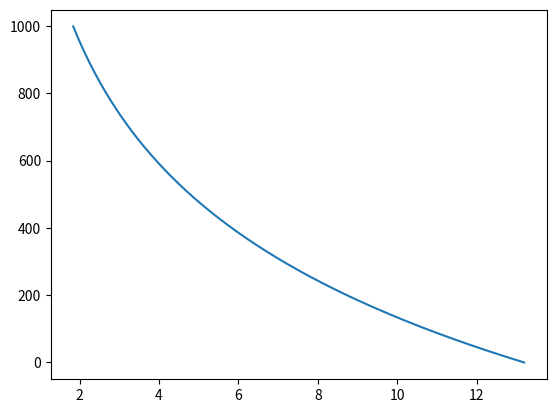

Write Python code to recreate this figure.
import numpy as np 
import matplotlib.pyplot as plt

X_train, X_test, y_train, y_test = np.random.rand(500,30), np.random.rand(50,30), np.random.rand(500), np.random.rand(50)

class LinearRegression:
    
    def __init__(self):
        self.weights = None
        self.num_examples = None
        self.num_features = None
        self.X = None
        self.y = None
    
    
    def _standardizeData(self, X):
        
        for i in range(X.shape[1]):
            X[:,i] = (X[:,i] - np.mean(X[:,i]))/ np.std(X[:,i])
        
        return X
    
    def _computeCost(self):
    
        return np.dot((self.y - np.dot(self.X, self.weights.T)).T, (self.y - np.dot(self.X, self.weights.T)))/(2*self.num_examples)
    
    def _computeGradients(self):
        
        return np.dot((np.dot(self.X, self.weights.T) - self.y).T, self.X)/(1*self.num_examples)
    
    
    def fit(self, X, y, lr = 0.001, max_iter = 100):
        
        self.X = self._standardizeData(X)
        
        self.y = y.reshape((self.X.shape[0], 1))
        
        self.num_examples, self.num_features = self.X.shape
        
        bias_array = np.ones((self.num_examples,1))
        
        self.X = np.concatenate((bias_array, self.X), axis = 1)
        
        print(self.X.shape)
        
        self.weights = np.random.randn(self.num_features)
        self.weights = np.concatenate((np.ones(1), self.weights))
        self.weights = self.weights.reshape((1, self.num_features+1))
        
        costs_list = []
        
        for i in range(max_iter):
            
            gradients = self._computeGradients()
            self.weights = self.weights - lr*gradients
            
            costs_list.append(self._computeCost()[0])
        
        
        return (costs_list, max_iter)

    def predict(self, X_test):
        
        X_test = self._standardizeData(X_test)
        bias_array = np.ones((self.num_examples,1))
        X_test = np.concatenate((bias_array, X_test), axis = 1)
        
        predictions = np.dot(X_test, self.weights.T)
        
        return predictions

LinearRegObj = LinearRegression()
cost_list, max_iter = LinearRegObj.fit(X_train, y_train, max_iter = 1000)

plt.plot(cost_list, range(max_iter))